Run: headless pygame with SDL's dummy video driver; simulated clock (each Clock.tick advances the game by its frame time, no real sleeping); random seed 0; keys injected as events and as key.get_pressed() state; mouse plan: one left click at the window centre at the start of phase 2, then a move to the lower-right quarter at the start of phase 3.
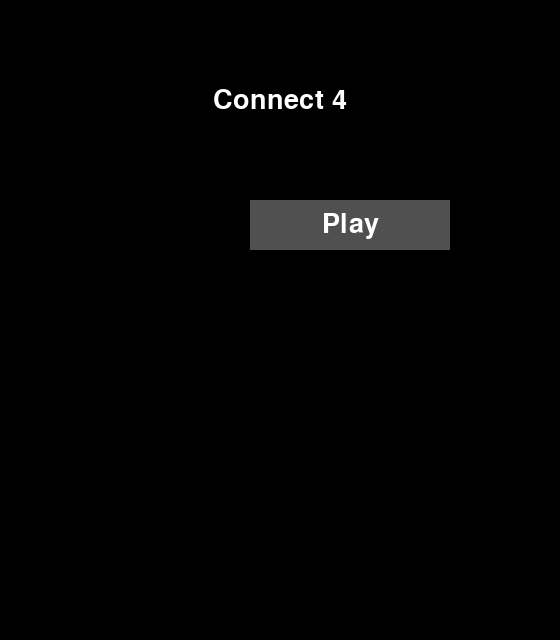
Frame 1 of 4 · flips 1–60 · no input
Frame 2 of 4 · flips 61–180 · clicked the window centre · tapped SPACE, RETURN · held RIGHT (→), D · screen unchanged from frame 1, image omitted
Frame 3 of 4 · flips 181–300 · moved the mouse to the lower-right quarter · held DOWN (↓), S · screen unchanged from frame 2, image omitted
Frame 4 of 4 · flips 301–420 · held LEFT (←), A, UP (↑), W · screen unchanged from frame 3, image omitted

The pygame program that drew these frames:

import pygame
import random
import time

pygame.init()

ROWS = 6
COLS = 7
CELL_SIZE = 80

WIDTH = COLS * CELL_SIZE
HEIGHT = (ROWS + 2) * CELL_SIZE

BLUE = (0, 0, 255)
BLACK = (0, 0, 0)
RED = (255, 0, 0)
YELLOW = (255, 255, 0)
WHITE = (255, 255, 255)
GRAY = (80, 80, 80)
LIGHT_GRAY = (150, 150, 150)

screen = pygame.display.set_mode((WIDTH, HEIGHT))
pygame.display.set_caption("Connect 4")

font = pygame.font.SysFont(None, 40)
clock = pygame.time.Clock()

class Button:
    def __init__(self, text, x, y, w, h):
        self.rect = pygame.Rect(x, y, w, h)
        self.text = text

    def draw(self, screen):
        mouse = pygame.mouse.get_pos()
        if self.rect.collidepoint(mouse):
            pygame.draw.rect(screen, LIGHT_GRAY, self.rect)
            pygame.draw.rect(screen, WHITE, self.rect, 3)
        else:
            pygame.draw.rect(screen, GRAY, self.rect)

        label = font.render(self.text, True, WHITE)
        screen.blit(label, label.get_rect(center=self.rect.center))

    def clicked(self, pos):
        return self.rect.collidepoint(pos)
    
class Board:
    def __init__(self):
        self.grid = [[0 for _ in range(COLS)] for _ in range(ROWS)]

    def drop_piece(self, col, player):
        for row in reversed(range(ROWS)):
            if self.grid[row][col] == 0:
                self.grid[row][col] = player
                return row
        return None

    def is_full(self, col):
        return self.grid[0][col] != 0

    def is_draw(self):
        return all(self.grid[0][c] != 0 for c in range(COLS))

    def check_win(self, player):
        
        # horizontal
        for r in range(ROWS):
            for c in range(COLS - 3):
                if all(self.grid[r][c + i] == player for i in range(4)):
                    return True
        
        # vertical
        for c in range(COLS):
            for r in range(ROWS - 3):
                if all(self.grid[r + i][c] == player for i in range(4)):
                    return True
        
        # diagonal \
        for r in range(ROWS - 3):
            for c in range(COLS - 3):
                if all(self.grid[r + i][c + i] == player for i in range(4)):
                    return True
        
         # diagonal /
        for r in range(3, ROWS):
            for c in range(COLS - 3):
                if all(self.grid[r - i][c + i] == player for i in range(4)):
                    return True

        return False

    def draw(self, screen):
        for row in range(ROWS):
            for col in range(COLS):
                pygame.draw.rect(
                    screen,
                    BLUE,
                    (col * CELL_SIZE, row * CELL_SIZE + 100, CELL_SIZE, CELL_SIZE)
                )

                pygame.draw.circle(
                    screen,
                    BLACK,
                    (
                        col * CELL_SIZE + CELL_SIZE // 2,
                        row * CELL_SIZE + CELL_SIZE // 2 + 100
                    ),
                    CELL_SIZE // 2 - 5
                )

        for row in range(ROWS):
            for col in range(COLS):
                if self.grid[row][col] == 1:
                    color = RED
                elif self.grid[row][col] == 2:
                    color = YELLOW
                else:
                    continue

                pygame.draw.circle(
                    screen,
                    color,
                    (
                        col * CELL_SIZE + CELL_SIZE // 2,
                        row * CELL_SIZE + CELL_SIZE // 2 + 100
                    ),
                    CELL_SIZE // 2 - 5
                )

class Game:
    def __init__(self):
        self.state = "menu"
        self.reset()

        self.game_mode = None
        self.vs_mode = None

        self.timer = 10
        self.last_time = time.time()

        self.falling_piece = None
        self.winner = None

    def reset(self):
        self.board = Board()
        self.turn = 1
        self.selected_col = 0
        self.game_over = False
        self.winner = None

    def switch_turn(self):
        self.turn = 2 if self.turn == 1 else 1

    def start_drop(self, col):
        if self.board.is_full(col) or self.falling_piece or self.game_over:
            return

        row = self.board.drop_piece(col, self.turn)

        self.falling_piece = {
            "col": col,
            "y": 0,
            "target_y": row * CELL_SIZE + 100,
            "player": self.turn
        }

    def cpu_move(self):
        valid = [c for c in range(COLS) if not self.board.is_full(c)]
        return random.choice(valid) if valid else None

    def update_animation(self):
        if not self.falling_piece:
            return

        self.falling_piece["y"] += 20

        if self.falling_piece["y"] >= self.falling_piece["target_y"]:
            self.falling_piece = None

            if self.board.check_win(self.turn):
                self.game_over = True
                self.winner = self.turn

            elif self.board.is_draw():
                self.game_over = True
                self.winner = "draw"

            self.switch_turn()

    def update_timer(self):
        if self.game_mode == "timed" and not self.game_over:
            if time.time() - self.last_time >= 1:
                self.timer -= 1
                self.last_time = time.time()

            if self.timer <= 0:
                self.start_drop(self.selected_col)
                self.timer = 10

    def update(self):
        self.update_timer()
        self.update_animation()

        if self.vs_mode == "cpu" and self.turn == 2 and not self.game_over:
            pygame.time.delay(200)

            col = self.cpu_move()
            if col is not None:
                self.start_drop(col)

    def draw_ui(self, screen):
        color = RED if self.turn == 1 else YELLOW

        pygame.draw.polygon(screen, color, [
            (self.selected_col * CELL_SIZE + CELL_SIZE // 2, 70),
            (self.selected_col * CELL_SIZE + 20, 40),
            (self.selected_col * CELL_SIZE + CELL_SIZE - 20, 40)
        ])

        if self.game_over:
            if self.winner == "draw":
                text = "Draw!"
            elif self.vs_mode == "cpu" and self.winner == 2:
                text = "CPU Wins!"
            else:
                text = f"Player {self.winner} Wins!"
        else:
            if self.vs_mode == "cpu" and self.turn == 2:
                text = "CPU's Turn"
            else:
                text = f"Player {self.turn}'s Turn"

        label = font.render(text, True, WHITE)
        screen.blit(label, label.get_rect(center=(WIDTH // 2, 20)))

        if self.game_mode == "timed":
            t = font.render(f"Time: {self.timer}", True, WHITE)
            screen.blit(t, (10, 10))



def main():
    game = Game()

    play_btn = Button("Play", 250, 200, 200, 50)

    running = True
    while running:
        clock.tick(60)

        for event in pygame.event.get():
            if event.type == pygame.QUIT:
                running = False

            if game.state == "menu":
                if event.type == pygame.MOUSEBUTTONDOWN:
                    if play_btn.clicked(event.pos):
                        game.state = "game"
                        game.game_mode = "classic"
                        game.vs_mode = "cpu"

            elif game.state == "game":
                if event.type == pygame.KEYDOWN:
                    if event.key == pygame.K_LEFT:
                        game.selected_col = max(0, game.selected_col - 1)

                    elif event.key == pygame.K_RIGHT:
                        game.selected_col = min(COLS - 1, game.selected_col + 1)

                    elif event.key == pygame.K_RETURN:
                        game.start_drop(game.selected_col)

                if event.type == pygame.MOUSEBUTTONDOWN:
                    col = event.pos[0] // CELL_SIZE
                    game.start_drop(col)

        screen.fill(BLACK)

        if game.state == "menu":
            title = font.render("Connect 4", True, WHITE)
            screen.blit(title, title.get_rect(center=(WIDTH // 2, 100)))
            play_btn.draw(screen)

        elif game.state == "game":
            game.board.draw(screen)
            game.draw_ui(screen)

            if game.falling_piece:
                fp = game.falling_piece
                color = RED if fp["player"] == 1 else YELLOW

                pygame.draw.circle(
                    screen,
                    color,
                    (fp["col"] * CELL_SIZE + CELL_SIZE // 2, int(fp["y"])),
                    CELL_SIZE // 2 - 5
                )

            game.update()

        pygame.display.flip()

    pygame.quit()


if __name__ == "__main__":
    main()
